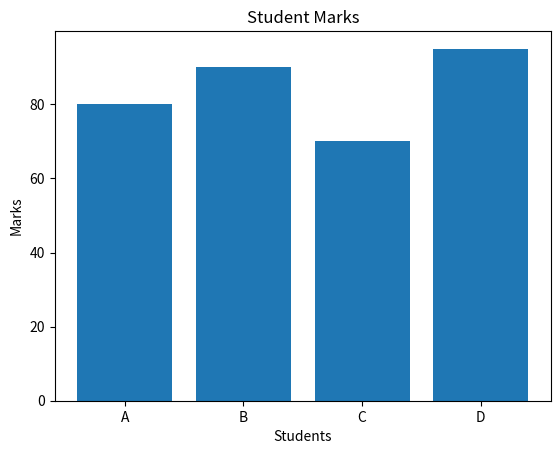

This figure's Python source:
import pandas as pd
import matplotlib.pyplot as plt

data = {
    "Name": ["A", "B", "C", "D"],
    "Marks": [80, 90, 70, 95]
}

df = pd.DataFrame(data)

plt.bar(df["Name"], df["Marks"])
plt.title("Student Marks")
plt.xlabel("Students")
plt.ylabel("Marks")
plt.show()
